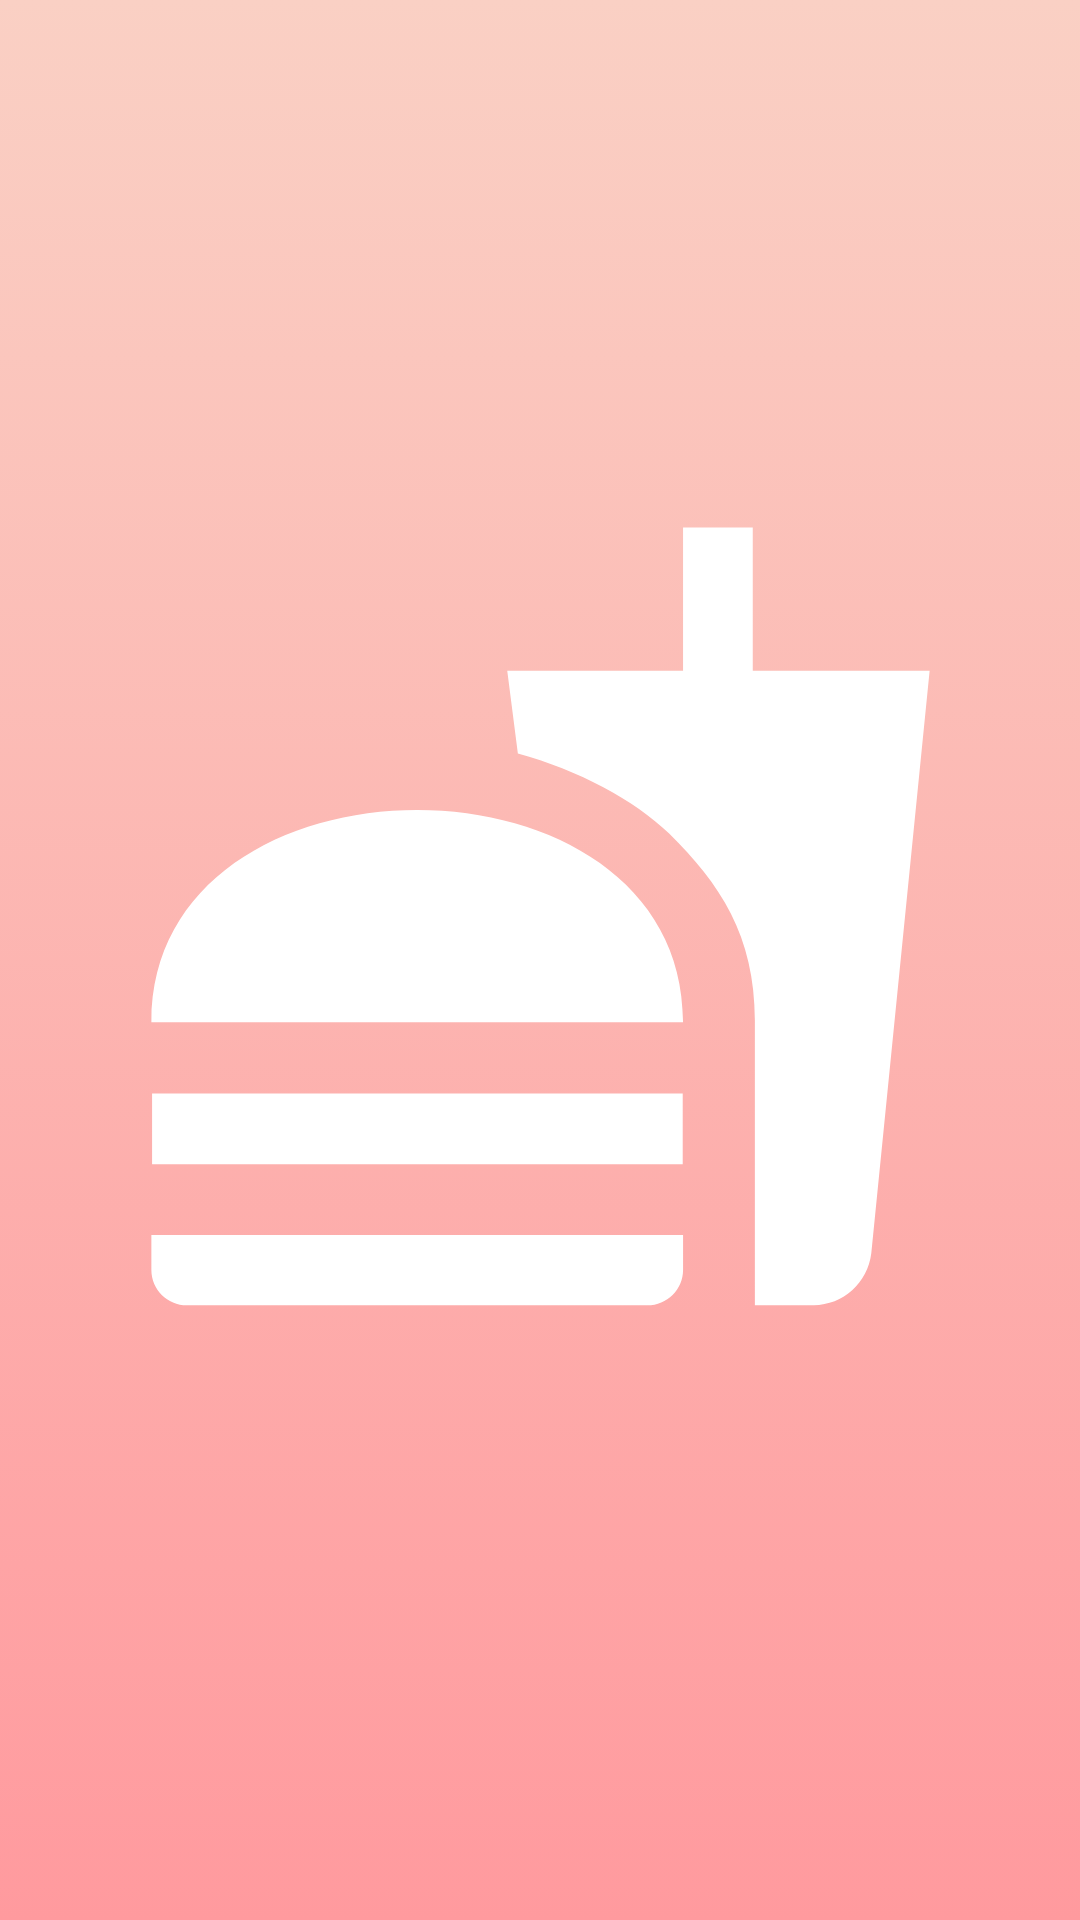

Write the Android layout XML for this screen, with the resource values it uses.
<!-- AndroidManifest.xml: application theme Theme.Foodigo -->
<!-- res/layout/activity_splash.xml -->
<?xml version="1.0" encoding="utf-8"?>
<androidx.constraintlayout.widget.ConstraintLayout xmlns:android="http://schemas.android.com/apk/res/android"
    xmlns:app="http://schemas.android.com/apk/res-auto"
    xmlns:tools="http://schemas.android.com/tools"
    android:layout_width="match_parent"
    android:layout_height="match_parent"
    android:background="@drawable/gradient"
    tools:context=".SplashActivity">

    <ImageView
        android:id="@+id/imageView2"
        android:layout_width="283dp"
        android:layout_height="415dp"
        app:layout_constraintBottom_toBottomOf="parent"
        app:layout_constraintEnd_toEndOf="parent"
        app:layout_constraintHorizontal_bias="0.5"
        app:layout_constraintStart_toStartOf="parent"
        app:layout_constraintTop_toTopOf="parent"
        app:layout_constraintVertical_bias="0.436"
        app:srcCompat="@drawable/ic_baseline_fastfood_24"
        tools:ignore="VectorDrawableCompat" />

</androidx.constraintlayout.widget.ConstraintLayout>
<!-- resources referenced by this layout -->
<resources>
  <!-- drawable gradient (drawable) -->
  <?xml version="1.0" encoding="utf-8"?>
  <selector xmlns:android="http://schemas.android.com/apk/res/android">
      <item>
          <shape>
              <gradient android:angle="90"
                  android:startColor="#ff9a9e"
                  android:endColor="#fad0c4"
                  android:type="linear"/>
          </shape>
      </item>
  
  </selector>
  <!-- drawable ic_baseline_fastfood_24 (drawable) -->
  <vector android:height="550dp" android:tint="#FFFFFF"
      android:viewportHeight="24" android:viewportWidth="24"
      android:width="550dp" xmlns:android="http://schemas.android.com/apk/res/android">
      <path android:fillColor="@android:color/white" android:pathData="M18.06,22.99h1.66c0.84,0 1.53,-0.64 1.63,-1.46L23,5.05h-5L18,1h-1.97v4.05h-4.97l0.3,2.34c1.71,0.47 3.31,1.32 4.27,2.26 1.44,1.42 2.43,2.89 2.43,5.29v8.05zM1,21.99L1,21h15.03v0.99c0,0.55 -0.45,1 -1.01,1L2.01,22.99c-0.56,0 -1.01,-0.45 -1.01,-1zM16.03,14.99c0,-8 -15.03,-8 -15.03,0h15.03zM1.02,17h15v2h-15z"/>
  </vector>
  <style name="Theme.Foodigo" parent="Theme.MaterialComponents.DayNight.NoActionBar">
          
          <item name="colorPrimary">@color/purple_500</item>
          <item name="colorPrimaryVariant">@color/purple_700</item>
          <item name="colorOnPrimary">@color/white</item>
          
          <item name="colorSecondary">@color/teal_200</item>
          <item name="colorSecondaryVariant">@color/teal_700</item>
          <item name="colorOnSecondary">@color/black</item>
          
          <item name="android:statusBarColor" tools:targetApi="l">?attr/colorPrimaryVariant</item>
          
      </style>
  <!-- not gathered from this repository: default colours our renderer supplied (Android Studio template values) -->
  <color name="purple_500">#FF6200EE</color>
  <color name="purple_700">#FF3700B3</color>
  <color name="teal_200">#FF03DAC5</color>
  <color name="teal_700">#FF018786</color>
  <color name="black">#FF000000</color>
  <color name="white">#FFFFFFFF</color>
</resources>
